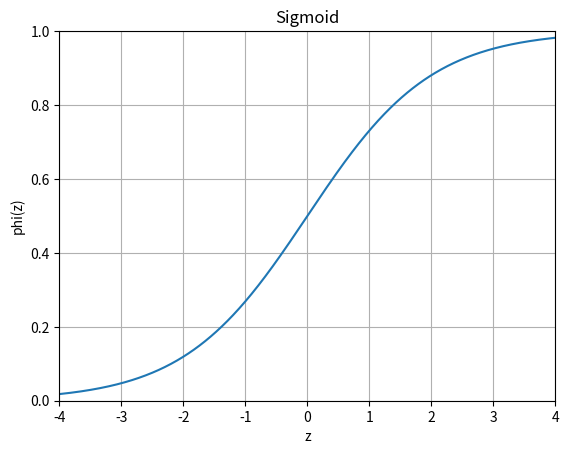

The script that saved this image:
import numpy as np
import matplotlib.pyplot as plt

z = np.arange(-4, 4, .01)
phi_z = 1 / (1 + np.exp(-z))

fig = plt.figure()
ax = fig.add_subplot(111)
ax.plot(z, phi_z)
ax.set_ylim([0.0, 1.0])
ax.set_xlim([-4.0, 4.0])
ax.grid(True)
ax.set_xlabel('z')
ax.set_ylabel('phi(z)')
ax.set_title('Sigmoid')

plt.show()